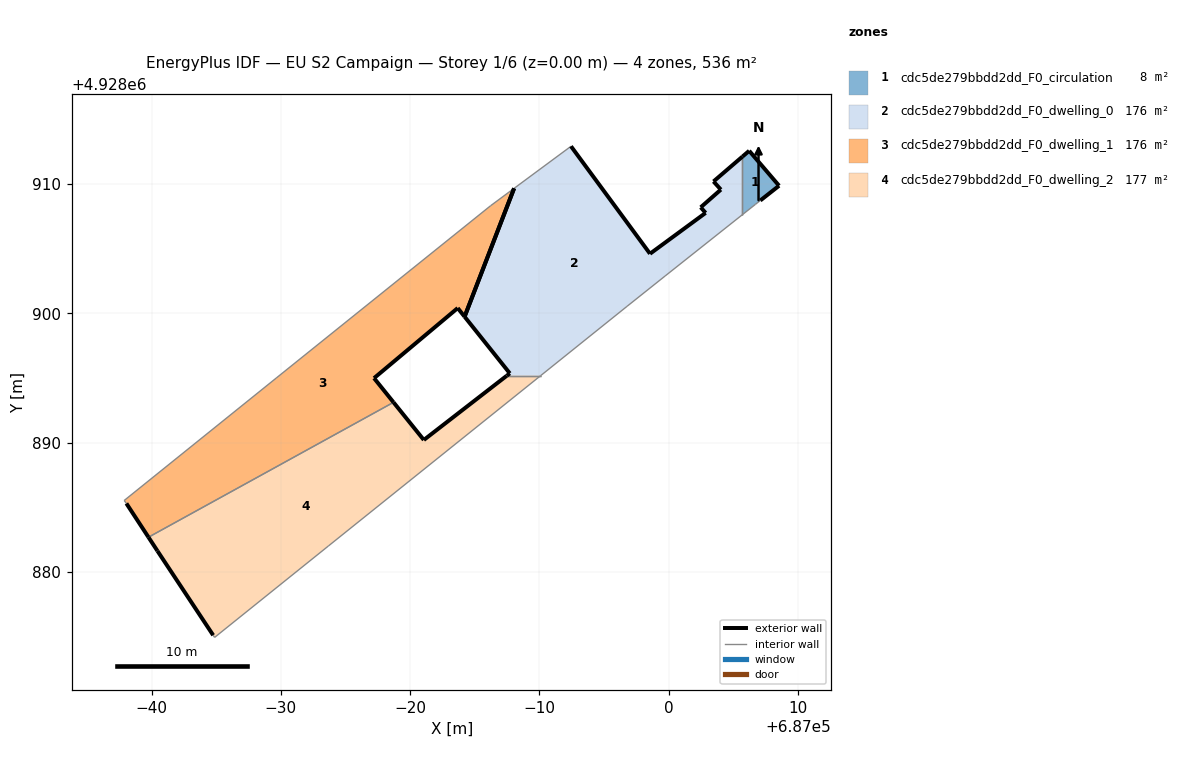
=== STOREY PLAN SPEC (per zone: floor XY polygon, exterior-wall plan segments, windows/doors) ===
zone 1: cdc5de279bbdd2dd_F0_circulation  (7.6 m²)
  floor: (687007.08, 4928908.72) (687008.53, 4928909.86) (687006.22, 4928912.56) (687005.69, 4928912.11) (687005.69, 4928907.62) (687006.69, 4928908.41)
  exterior wall: (687006.22, 4928912.56) – (687008.53, 4928909.86)  [3.6 m]
  exterior wall: (687008.53, 4928909.86) – (687007.08, 4928908.72)  [1.8 m]
  exterior wall: (687005.69, 4928912.11) – (687006.22, 4928912.56)  [0.7 m]
  interior walls: 3
zone 2: cdc5de279bbdd2dd_F0_dwelling_0  (175.9 m²)
  floor: (686999.72, 4928902.88) (687005.69, 4928907.62) (687005.69, 4928912.11) (687003.46, 4928910.19) (687004.03, 4928909.56) (687002.47, 4928908.19) (687002.85, 4928907.76) (686998.55, 4928904.60) (686992.44, 4928912.91) (686988.04, 4928909.66) (686984.21, 4928899.74) (686987.71, 4928895.35) (686987.47, 4928895.17) (686990.08, 4928895.17) (686996.77, 4928900.53)
  exterior wall: (686987.47, 4928895.17) – (686987.71, 4928895.35)  [0.3 m]
  exterior wall: (686987.71, 4928895.35) – (686984.21, 4928899.74)  [5.6 m]
  exterior wall: (686992.44, 4928912.91) – (686998.55, 4928904.60)  [10.3 m]
  exterior wall: (686998.55, 4928904.60) – (687002.85, 4928907.76)  [5.3 m]
  exterior wall: (687002.85, 4928907.76) – (687002.47, 4928908.19)  [0.6 m]
  exterior wall: (687002.47, 4928908.19) – (687004.03, 4928909.56)  [2.1 m]
  exterior wall: (687004.03, 4928909.56) – (687003.46, 4928910.19)  [0.8 m]
  exterior wall: (687003.46, 4928910.19) – (687005.69, 4928912.11)  [2.9 m]
  exterior wall: (686984.21, 4928899.74) – (686988.04, 4928909.66)  [10.6 m]
  interior walls: 6
zone 3: cdc5de279bbdd2dd_F0_dwelling_1  (176.3 m²)
  floor: (686978.71, 4928893.11) (686977.21, 4928894.98) (686983.68, 4928900.40) (686984.21, 4928899.74) (686988.04, 4928909.66) (686986.22, 4928908.31) (686969.65, 4928894.99) (686957.89, 4928885.52) (686958.06, 4928885.29) (686959.77, 4928882.68)
  exterior wall: (686984.21, 4928899.74) – (686983.68, 4928900.40)  [0.9 m]
  exterior wall: (686983.68, 4928900.40) – (686977.21, 4928894.98)  [8.4 m]
  exterior wall: (686977.21, 4928894.98) – (686978.71, 4928893.11)  [2.4 m]
  exterior wall: (686959.77, 4928882.68) – (686958.06, 4928885.29)  [3.1 m]
  exterior wall: (686988.04, 4928909.66) – (686984.21, 4928899.74)  [10.6 m]
  interior walls: 5
zone 4: cdc5de279bbdd2dd_F0_dwelling_2  (176.7 m²)
  floor: (686981.06, 4928890.20) (686978.71, 4928893.11) (686959.77, 4928882.68) (686960.46, 4928881.62) (686964.77, 4928875.10) (686964.88, 4928874.93) (686973.68, 4928882.00) (686990.08, 4928895.17) (686987.47, 4928895.17)
  exterior wall: (686978.71, 4928893.11) – (686981.06, 4928890.20)  [3.7 m]
  exterior wall: (686981.06, 4928890.20) – (686987.47, 4928895.17)  [8.1 m]
  exterior wall: (686964.77, 4928875.10) – (686960.46, 4928881.62)  [7.8 m]
  exterior wall: (686960.46, 4928881.62) – (686959.77, 4928882.68)  [1.3 m]
  interior walls: 5

=== DERIVED (storey summary) ===
Building: EU S2 Campaign
Storey: 1 of 6  (floor level z = 0.00 m)
Storey gross floor area: 536.4 m²
Zones on this storey: 4
  - cdc5de279bbdd2dd_F0_circulation: floor 7.6 m²; exterior wall 6.1 m (18.3 m²); WWR 0.0%
  - cdc5de279bbdd2dd_F0_dwelling_0: floor 175.9 m²; exterior wall 38.6 m (115.9 m²); WWR 0.0%
  - cdc5de279bbdd2dd_F0_dwelling_1: floor 176.3 m²; exterior wall 25.5 m (76.4 m²); WWR 0.0%
  - cdc5de279bbdd2dd_F0_dwelling_2: floor 176.7 m²; exterior wall 20.9 m (62.8 m²); WWR 0.0%
Zone adjacency (shared interzone walls):
  - cdc5de279bbdd2dd_F0_circulation ↔ cdc5de279bbdd2dd_F0_dwelling_0
  - cdc5de279bbdd2dd_F0_dwelling_0 ↔ cdc5de279bbdd2dd_F0_dwelling_2
  - cdc5de279bbdd2dd_F0_dwelling_1 ↔ cdc5de279bbdd2dd_F0_dwelling_2